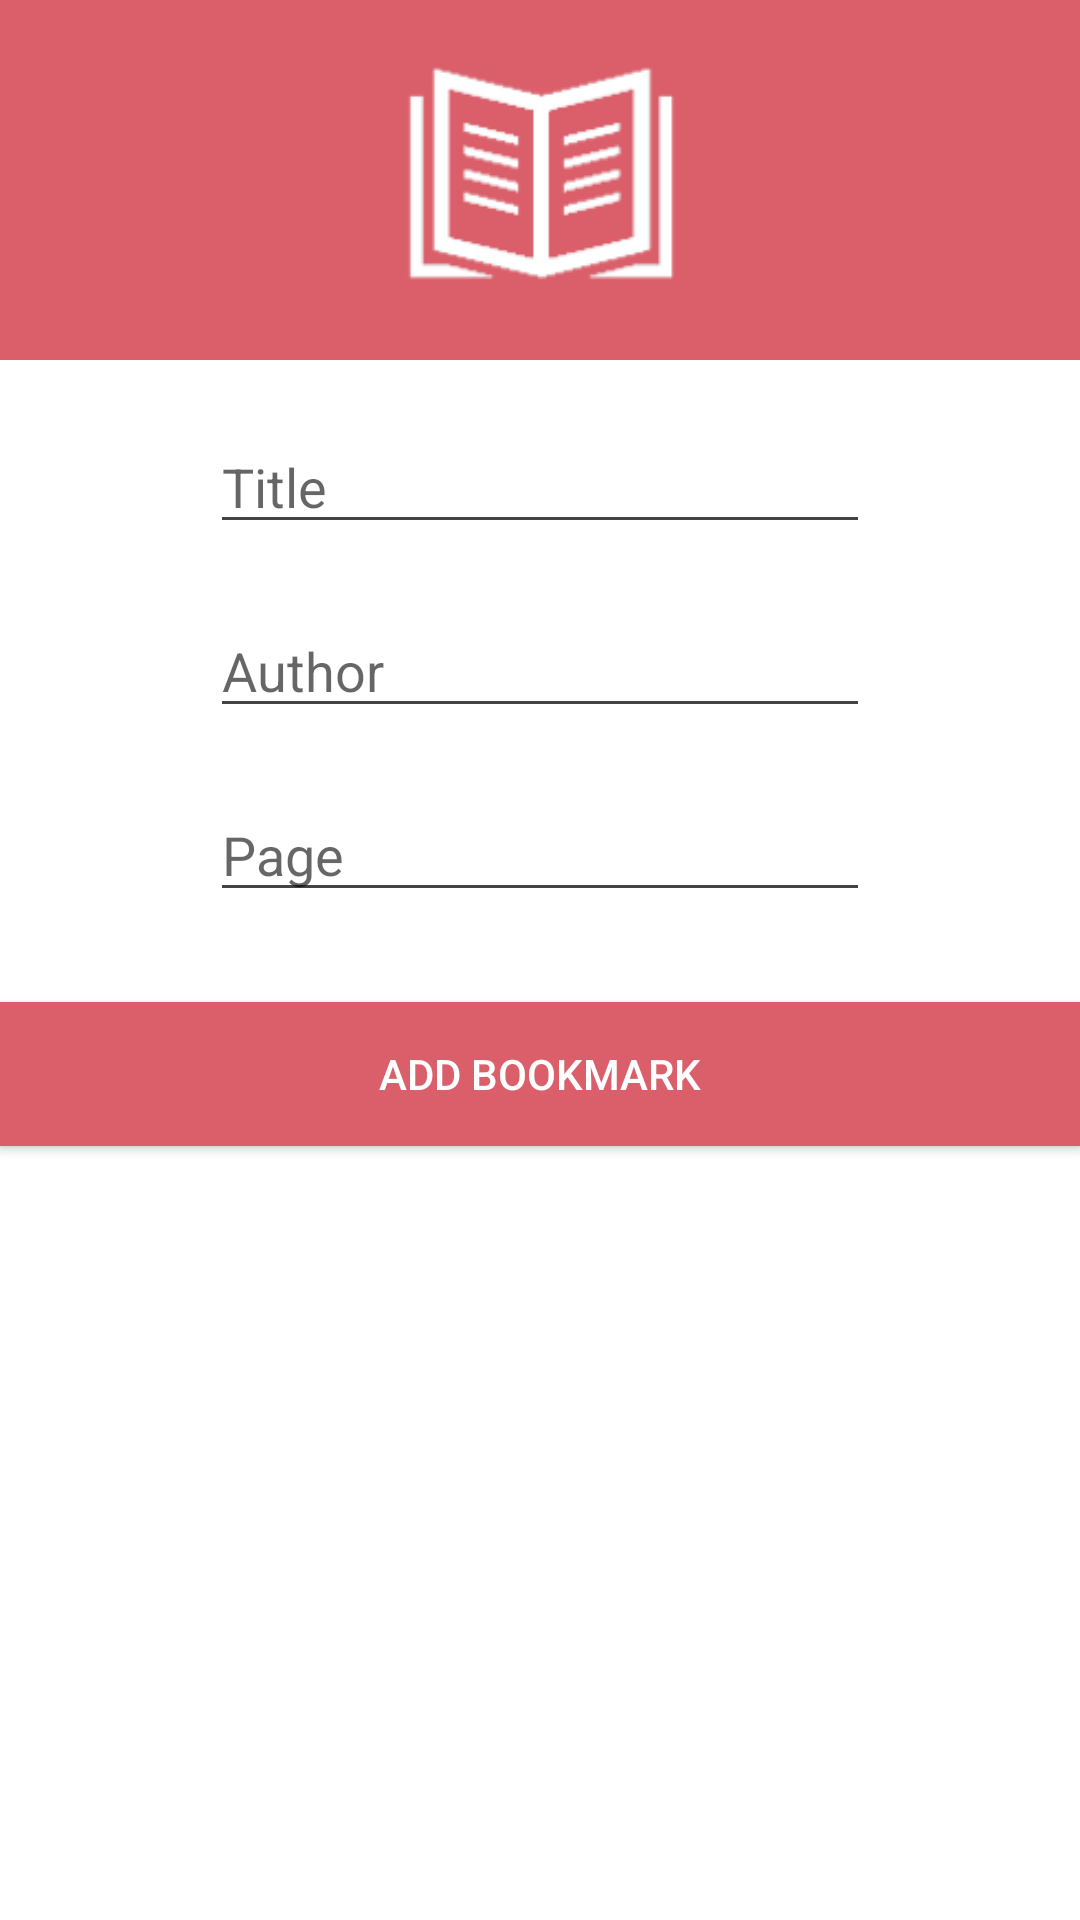

The Android layout XML behind this screen, and the referenced resources:
<!-- AndroidManifest.xml: application theme AppTheme -->
<!-- res/layout/add_book_dialog.xml -->
<RelativeLayout xmlns:android="http://schemas.android.com/apk/res/android"
    android:orientation="vertical"
    android:layout_width="match_parent"
    android:layout_height="wrap_content"
    android:background="#ffffffff">

    <ImageView
        android:layout_width="match_parent"
        android:layout_height="120dp"
        android:id="@+id/a"
        android:gravity="center"
        android:background="@color/red"
        android:src="@drawable/icon_book"
        android:scaleType="fitCenter" />

    <EditText
        android:layout_width="220dip"
        android:layout_height="wrap_content"
        android:id="@+id/book_title"
        android:layout_below="@+id/a"
        android:layout_marginTop="20dp"
        android:layout_marginLeft="4dp"
        android:layout_marginRight="4dp"
        android:layout_marginBottom="20dp"
        android:textSize="18sp"
        android:textColor="#ff000000"
        android:layout_centerHorizontal="true"
        android:gravity="left"
        android:maxLines="1"
        android:hint="Title"/>

    <EditText
        android:layout_width="220dip"
        android:layout_height="wrap_content"
        android:id="@+id/book_author"
        android:layout_below="@+id/book_title"
        android:layout_marginLeft="4dp"
        android:layout_marginRight="4dp"
        android:layout_marginBottom="20dp"
        android:textSize="18sp"
        android:textColor="#ff000000"
        android:layout_centerHorizontal="true"
        android:gravity="left"
        android:maxLines="1"
        android:hint="Author" />

    <EditText
        android:layout_width="220dip"
        android:layout_height="wrap_content"
        android:id="@+id/book_bookmark"
        android:layout_below="@+id/book_author"
        android:layout_marginLeft="4dp"
        android:layout_marginRight="4dp"
        android:layout_marginBottom="30dp"
        android:textSize="18sp"
        android:textColor="#ff000000"
        android:layout_centerHorizontal="true"
        android:gravity="left"
        android:maxLines="1"
        android:inputType="numberDecimal"
        android:hint="Page" />

    <Button
        android:layout_width="match_parent"
        android:layout_height="wrap_content"
        android:text="Add Bookmark"
        android:id="@+id/btn_add"
        android:gravity="center_vertical|center_horizontal"
        android:background="@drawable/button"
        android:layout_below="@+id/book_bookmark"
        android:layout_centerHorizontal="true"
        android:textColor="#ffffffff" />
    </RelativeLayout>
<!-- resources referenced by this layout -->
<resources>
  <color name="red">#DA5F6A</color>
  <!-- drawable button (drawable) -->
  <?xml version="1.0" encoding="utf-8"?>
  <selector xmlns:android="http://schemas.android.com/apk/res/android" >
      <item android:state_pressed="true" >
          <shape>
              <solid
                  android:color="@color/darkred" />
              <padding
                  android:left="10dp"
                  android:top="10dp"
                  android:right="10dp"
                  android:bottom="10dp" />
          </shape>
  
      </item>
      <item>
          <shape>
              <solid
                  android:color="@color/red" />
              <padding
                  android:left="10dp"
                  android:top="10dp"
                  android:right="10dp"
                  android:bottom="10dp" />
          </shape>
  
      </item>
  </selector>
  <!-- drawable icon_book: png bitmap (drawable-xxhdpi, 7665 bytes) -->
  <style name="AppTheme" parent="Theme.AppCompat.Light.DarkActionBar">
              <item name="colorControlNormal">@color/red</item>
              <item name="colorControlActivated">@color/darkred</item>
              <item name="colorControlHighlight">@color/darkred</item>
      </style>
  <color name="darkred">#D04E5A</color>
</resources>
